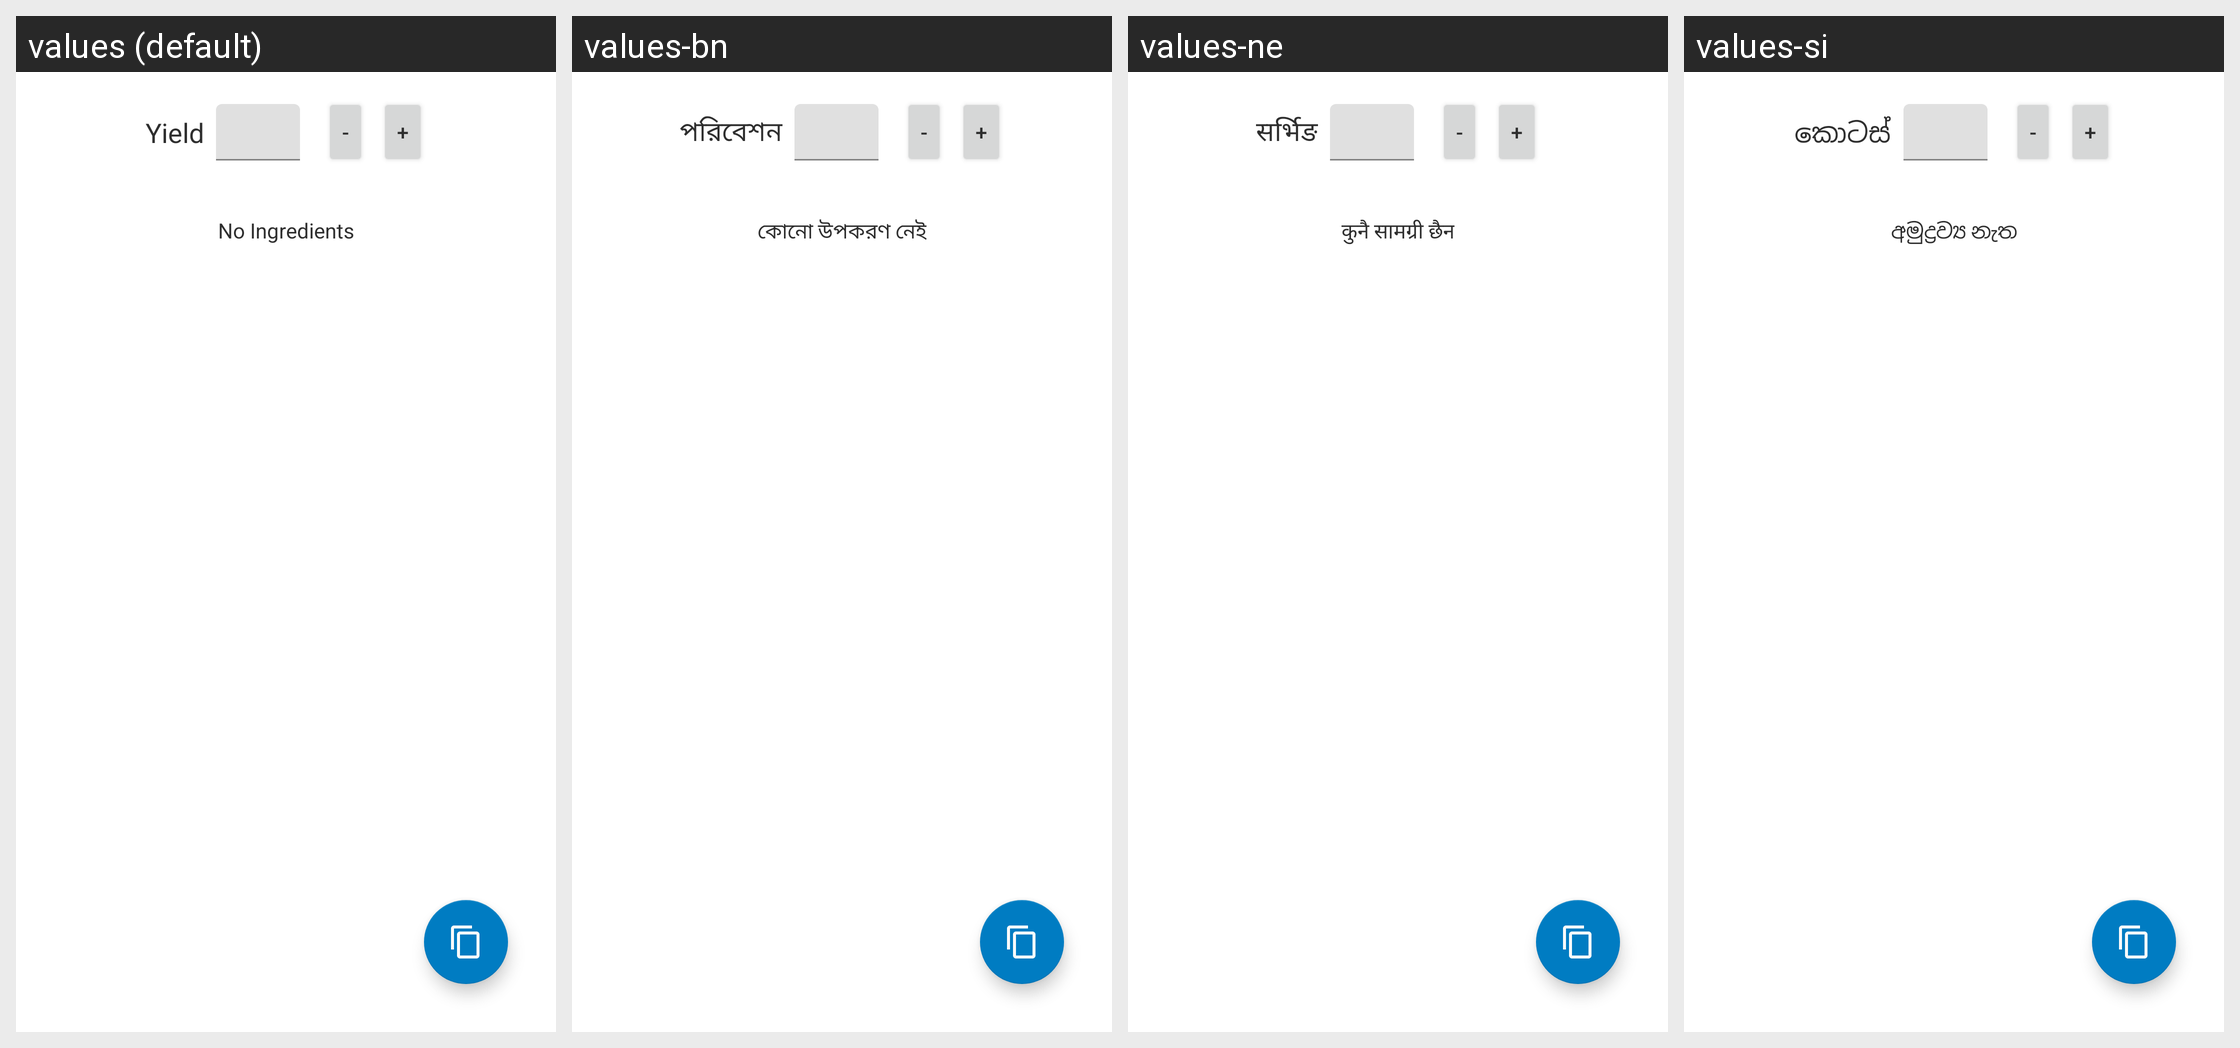

For this localized Android screen grid, give each drawn string resource with its value in every locale shown.
Android screen res/layout/tab_ingredients.xml rendered under 4 locales, left to right: values (default), values-bn, values-ne, values-si. Device: Nexus 5 (rendered at 1080×1920; each locale shown at half size, 540×960, under a caption strip naming it); theme AppTheme.
Other locales in the repository, not shown: values-aa, values-ab, values-ace, values-ach, values-af, values-ak, values-am, values-ar, values-as, values-av, values-awa, values-ay, values-az, values-ba, values-bal, values-ban, values-be, values-bem, values-bg, values-bho, values-bik, values-bm, values-bo, values-br, values-bs, values-btk, values-bua, values-ca, values-ce, values-ceb, values-ch, values-chk, values-chm, values-co, values-crh, values-cs, values-cv, values-cy, values-da, values-de, values-din, values-doi, values-dv, values-dyu, values-dz, values-ee, values-el, values-eo, values-es, values-et, values-eu, values-fa, values-ff, values-fi, values-fil, values-fj, values-fo, values-fon, values-fr, values-fur, values-fy, values-ga, values-gaa, values-gd, values-gl, values-gn, values-gu, values-gv, values-ha, values-haw, values-hi, values-hil, values-hmn, values-hr, values-ht, values-hu, values-hy, values-iba, values-ig, values-ilo, values-in, values-is, values-it, values-iu, values-iw, values-ja, values-ji, values-jv, values-ka, values-kha, values-kk, values-kl, values-km, values-kn, values-ko, values-kok, values-kr, values-ku, values-kv, values-ky, values-lb, values-lg, values-li, values-ln, values-lo, values-lt, values-luo, values-lus, values-lv, values-mad, values-mai, values-mak, values-mg, values-mh, values-mi, values-min, values-mk, values-ml, values-mn, values-mr, values-ms, values-mt, values-mwr, values-my, values-nah, values-nb-rNO, values-new, values-nl, values-no, values-nqo, values-nr, values-nso, values-ny, values-oc, values-om, values-or, values-os, values-pa, values-pag, values-pam, values-pap, values-pl, values-ps, values-pt, values-pt-rBR, values-qu, values-rn, values-ro, values-rom, values-ru, values-rw, values-sa, values-sah, values-sat, values-scn, values-sd, values-se, values-sg, values-shn, values-sk, values-sl, values-sm, values-sn, values-so, values-sq, values-sr, values-ss, values-st, values-su, values-sus, values-sv, values-sw, values-ta, values-te, values-tet, values-tg, values-th, values-ti, values-tiv, values-tk, values-tl, values-tn, values-to, values-tpi, values-tr, values-ts, values-tt, values-udm, values-ug, values-uk, values-ur, values-uz, values-ve, values-vi, values-war, values-wo, values-xh, values-yo, values-zap, values-zh, values-zh-rCN, values-zu.
Strings drawn on this screen, with the default value and each locale's value (text and hints the layout hard-codes, and strings that could not be matched under every locale, appear in the picture but are not listed):

ingredients_yield
  values: Yield
  values-bn: পরিবেশন
  values-ne: सर्भिङ
  values-si: කොටස්

no_ingredients
  values: No Ingredients
  values-bn: কোনো উপকরণ নেই
  values-ne: कुनै सामग्री छैन
  values-si: අමුද්‍රව්‍ය නැත
